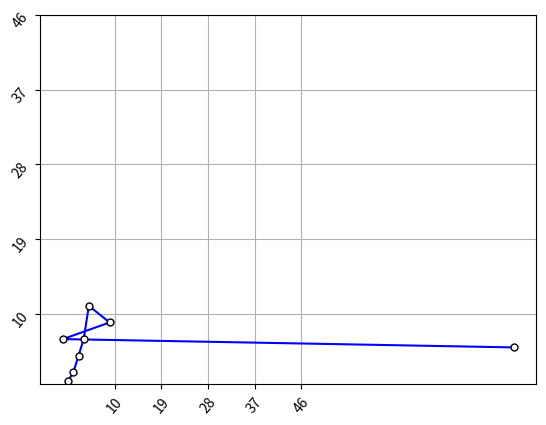
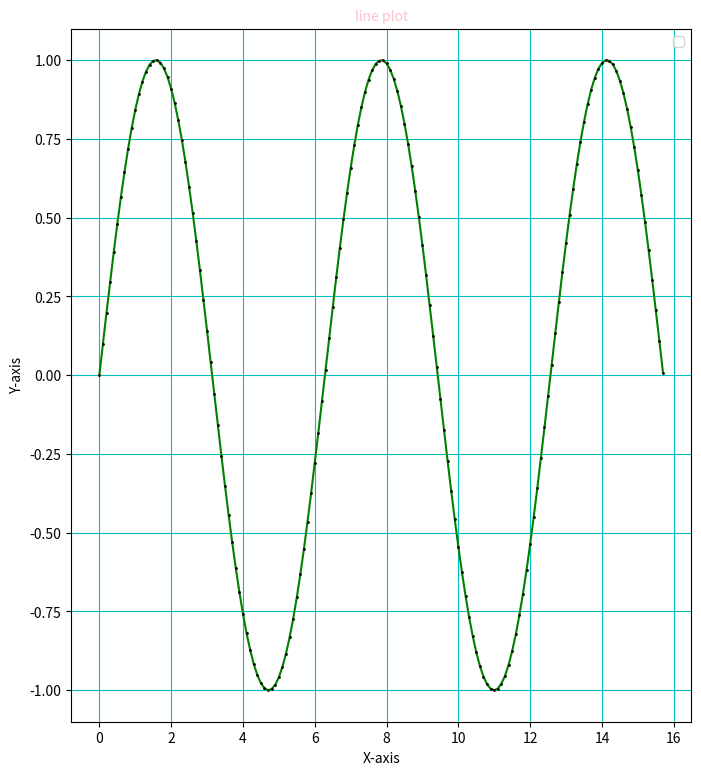
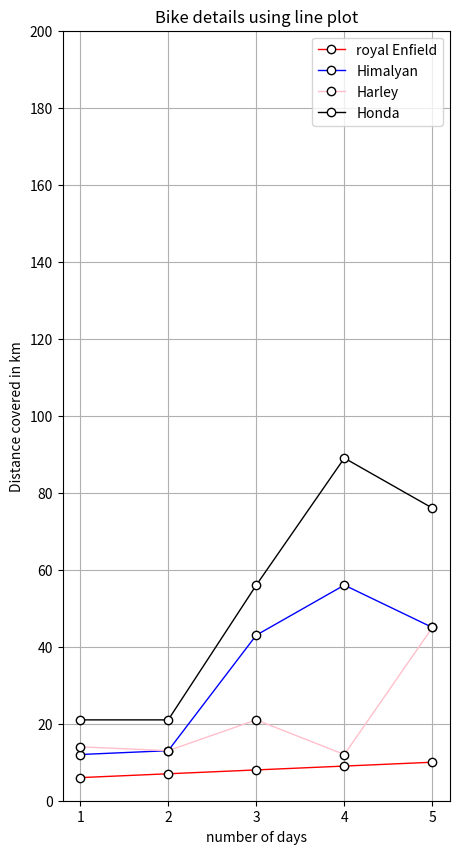
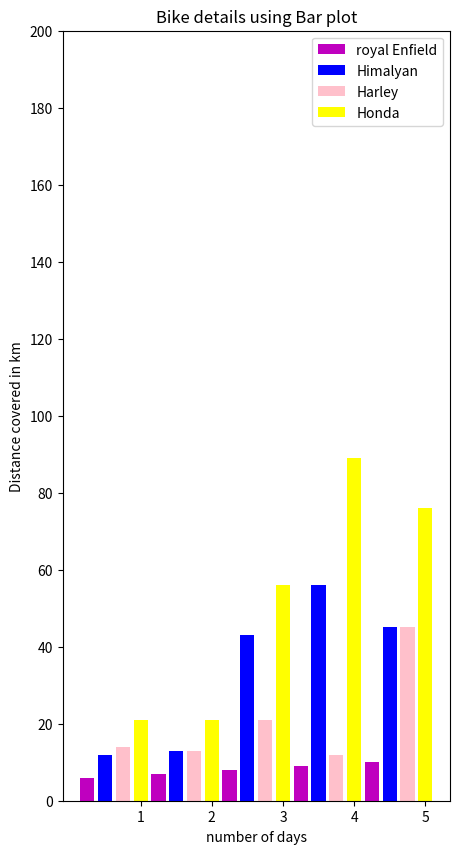
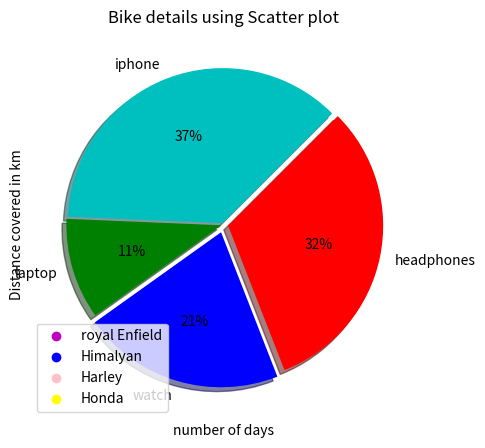
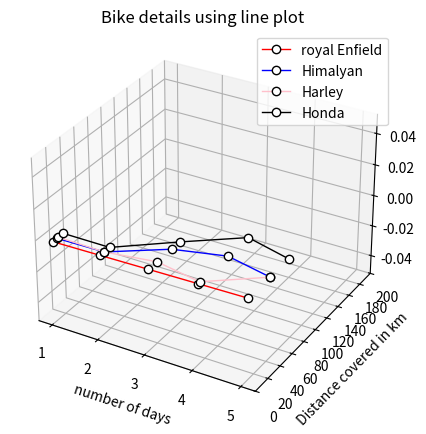
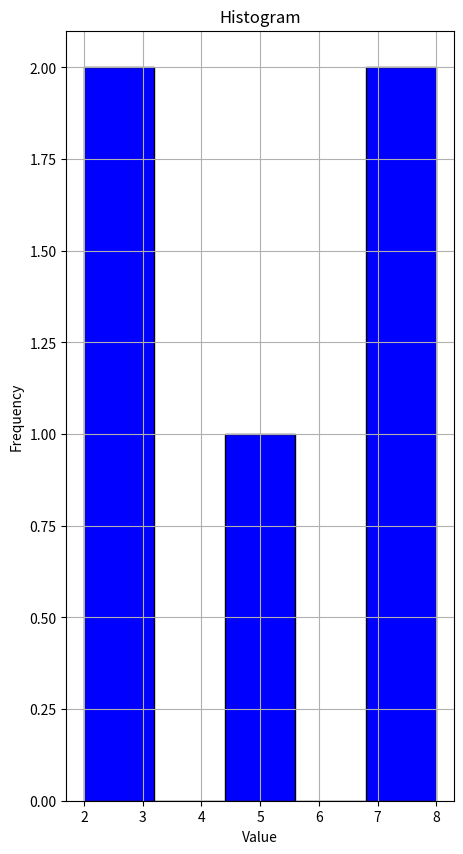

Here is the Python script that generated these plots, in order:

#Matplotlib is a comprehensive part of python programming

import matplotlib.pyplot as plt
import numpy as n

x = [1, 2, 3, 4, 5, 9, 0, 87]
y = [2, 3, 5, 7, 11, 9, 7, 6]
plt.plot(x, y,color='b',marker='o',mec='k',mfc='w',ms=5,mew=1,ls='-',label='Ratings')
plt.grid()
plt.xticks(n.arange(10,50,step=9),rotation=50)
plt.yticks(n.arange(10,50,step=9),rotation=50)
plt.figure(figsize=(8,9))
plt.grid(color='c')
plt.xlabel('X-axis')
plt.ylabel('Y-axis')
plt.title('line plot',fontsize=10, color='pink')
plt.legend()
# Creating x axis with range and y axis with Sine
# Function for Plotting Sine Graph
x = n.arange(0, 5*n.pi, 0.1)
y = n.sin(x)
# Plotting Sine Graph
plt.plot(x, y, color='g',marker='o',mec='k',mfc='w',ms=1,mew=1)
plt.show()

#Line Plot
x=[1,2,3,4,5]

y1=[6,7,8,9,10]
y2=[12,13,43,56,45]
y3=[14,13,21,12,45]
y4=[21,21,56,89,76]

plt.figure(figsize=(5,10))
plt.plot(x, y1, color='r', marker='o', mec='k', mfc='w', label='royal Enfield', lw=1)
plt.plot(x, y2, color='b', marker='o', mec='k', mfc='w', label='Himalyan', lw=1)
plt.plot(x, y3, color='pink', marker='o', mec='k', mfc='w', label='Harley', lw=1)
plt.plot(x, y4, color='k', marker='o', mec='k', mfc='w', label='Honda', lw=1)
plt.title('Bike details using line plot')
plt.xlabel('number of days')
plt.ylabel('Distance covered in km')
plt.xticks(n.arange(1,6,1))
plt.yticks(n.arange(0,201,20))
plt.legend()
plt.grid()
plt.show()

#Bar Graph
x1=[0.25,1.25,2.25,3.25,4.25]
x2=[0.5,1.5,2.5,3.5,4.5]
x3=[0.75,1.75,2.75,3.75,4.75]
x4=[1,2,3,4,5]

y1=[6,7,8,9,10]
y2=[12,13,43,56,45]
y3=[14,13,21,12,45]
y4=[21,21,56,89,76]

plt.figure(figsize=(5,10))
plt.bar(x1, y1, color='m',  label='royal Enfield', width=0.2)
plt.bar(x2, y2, color='b',  label='Himalyan', width=0.2)
plt.bar(x3, y3, color='pink',  label='Harley', width=0.2)
plt.bar(x4, y4, color='yellow',  label='Honda', width=0.2)
plt.title('Bike details using Bar plot')
plt.xlabel('number of days')
plt.ylabel('Distance covered in km')
plt.xticks(n.arange(1,6,1))
plt.yticks(n.arange(0,201,20))
plt.legend()
plt.show()

#Scatter plot
x=[1,2,3,4,5]

y1=[6,7,8,9,10]
y2=[12,13,43,56,45]
y3=[14,13,21,12,45]
y4=[21,21,56,89,76]

plt.figure(figsize=(5,10))
plt.scatter(x1, y1, color='m', label='royal Enfield')
plt.scatter(x2, y2, color='b', label='Himalyan')
plt.scatter(x3, y3, color='pink', label='Harley')
plt.scatter(x4, y4, color='yellow', label='Honda')
plt.title('Bike details using Scatter plot')
plt.xlabel('number of days')
plt.ylabel('Distance covered in km')
plt.xticks(n.arange(1,6,1))
plt.yticks(n.arange(0,201,20))
plt.legend()
plt.show()

#Pie chart
slices=[7,2,4,6]
labels=['iphone','laptop','watch','headphones']
cols=['c','g','b','r']
plt.pie(slices,labels=labels,colors=cols,autopct='%1.0f%%', startangle= 45, 
        shadow=True,explode=[0.011,0.013,0.051,0.032],radius=1)
plt.show()

#3D plots
fig=plt.figure(figsize=(12,5))
fig.add_subplot(projection='3d')
x=[1,2,3,4,5]

y1=[6,7,8,9,10]
y2=[12,13,43,56,45]
y3=[14,13,21,12,45]
y4=[21,21,56,89,76]

plt.plot(x, y1, color='r', marker='o', mec='k', mfc='w', label='royal Enfield', lw=1)
plt.plot(x, y2, color='b', marker='o', mec='k', mfc='w', label='Himalyan', lw=1)
plt.plot(x, y3, color='pink', marker='o', mec='k', mfc='w', label='Harley', lw=1)
plt.plot(x, y4, color='k', marker='o', mec='k', mfc='w', label='Honda', lw=1)
plt.title('Bike details using line plot')
plt.xlabel('number of days')
plt.ylabel('Distance covered in km')
plt.xticks(n.arange(1,6,1))
plt.yticks(n.arange(0,201,20))
plt.legend()
plt.grid()
plt.show()

# Histogram
hist=[3,5,2,7,8]
plt.figure(figsize=(5,10))
plt.hist(hist, bins=5, color='blue', edgecolor='black')
plt.title('Histogram')
plt.xlabel('Value')
plt.ylabel('Frequency')
plt.grid()
plt.show()

